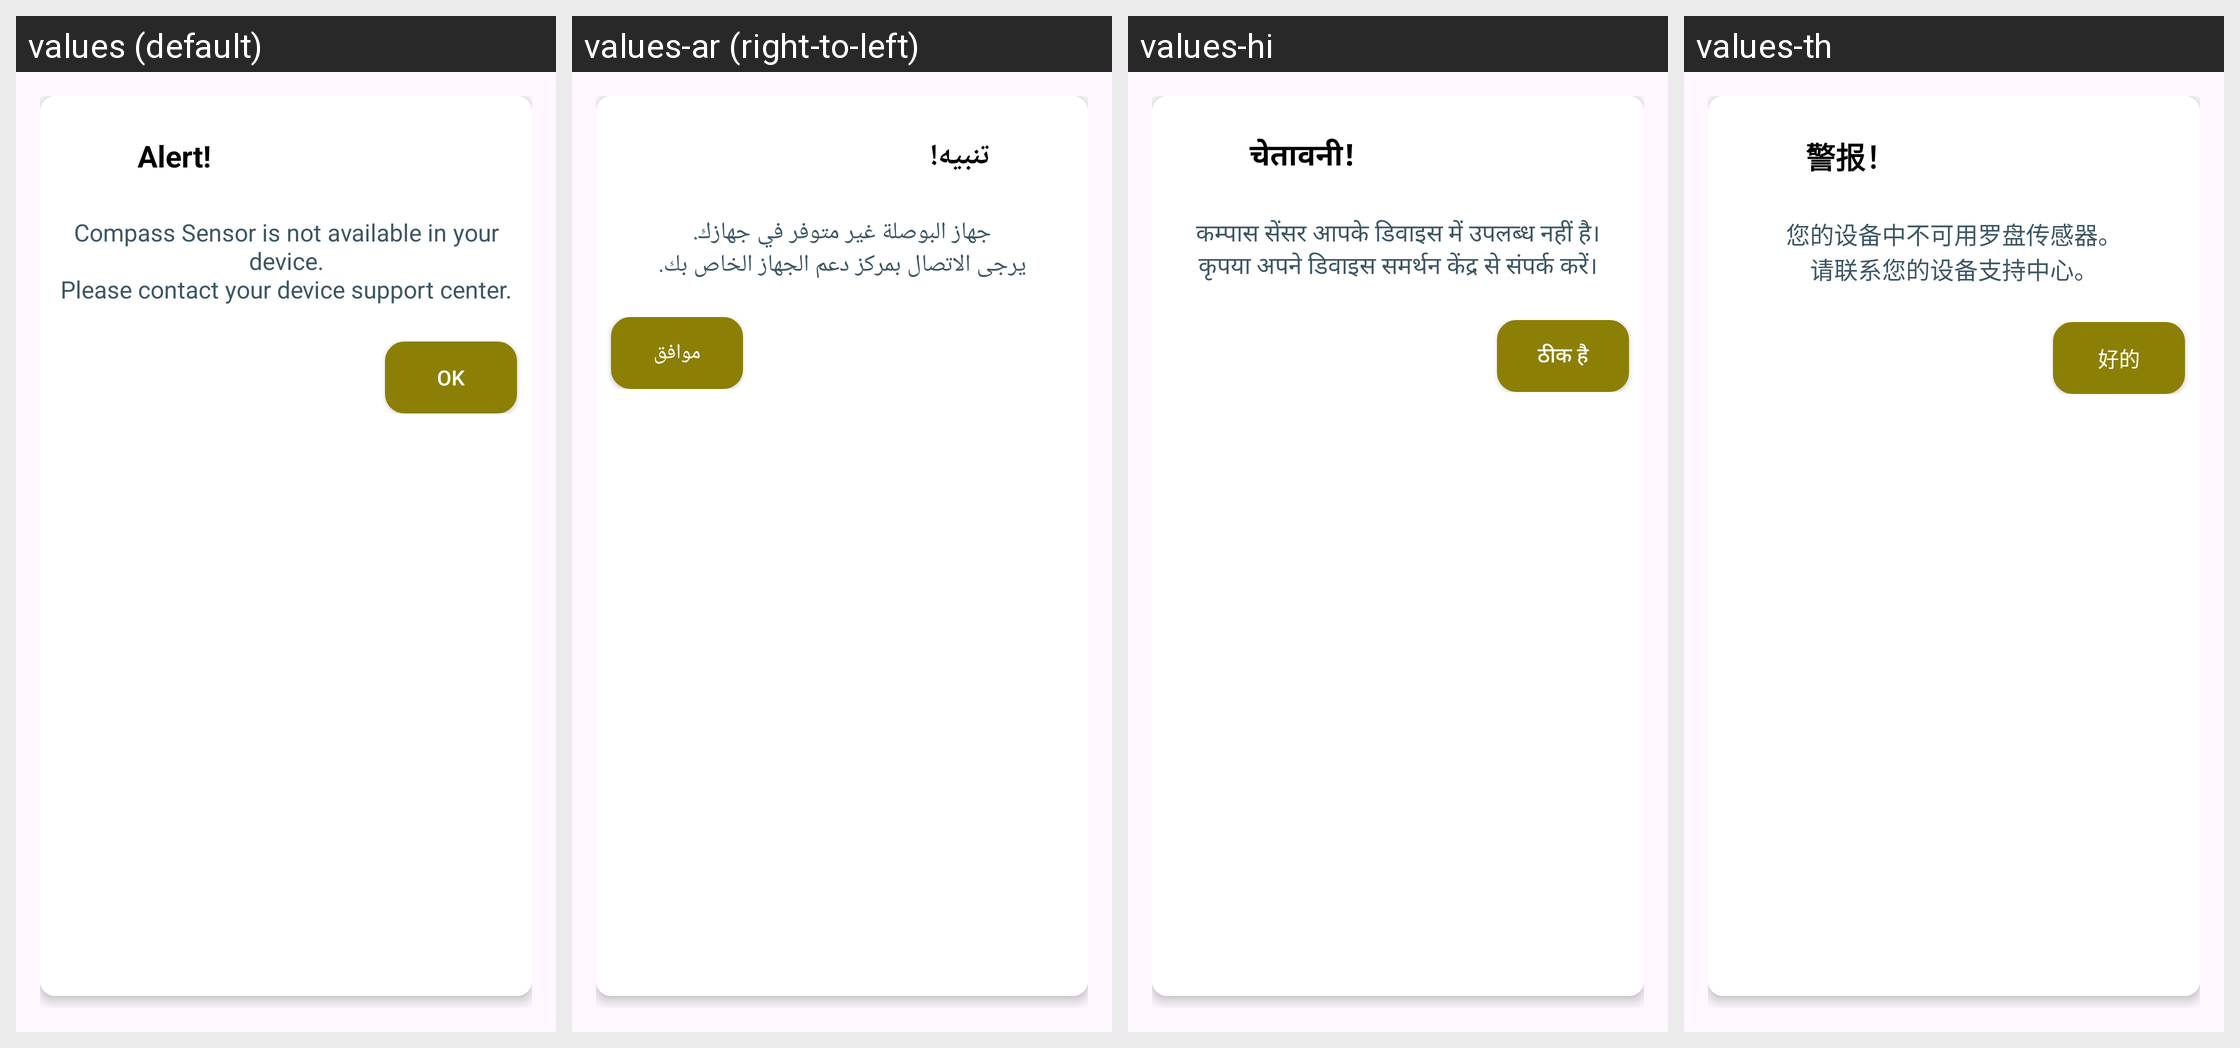

This grid shows one Android layout under several languages. Give, for every string resource on the screen, its name, the default text and each shown locale's text.
Android screen res/layout/dialog_no_sensor.xml rendered under 4 locales, left to right: values (default), values-ar (right-to-left), values-hi, values-th. Device: Nexus 5 (rendered at 1080×1920; each locale shown at half size, 540×960, under a caption strip naming it); theme Theme.KiblaDirection.
Other locales in the repository, not shown: values-de, values-es, values-fr, values-in, values-it, values-ja, values-ko, values-ms, values-pt, values-ru, values-tr, values-vi, values-zh.
Strings drawn on this screen, with the default value and each locale's value (text and hints the layout hard-codes, and strings that could not be matched under every locale, appear in the picture but are not listed):

alert
  values: Alert!
  values-ar: تنبيه!
  values-hi: चेतावनी!
  values-th: 警报！

compass_sensor_is_not_available_in_your_device_nplease_contact_your_device_support_center
  values: Compass Sensor is not available in your device.
      Please contact your device support center.
  values-ar: جهاز البوصلة غير متوفر في جهازك.
      يرجى الاتصال بمركز دعم الجهاز الخاص بك.
  values-hi: कम्पास सेंसर आपके डिवाइस में उपलब्ध नहीं है।
      कृपया अपने डिवाइस समर्थन केंद्र से संपर्क करें।
  values-th: 您的设备中不可用罗盘传感器。
      请联系您的设备支持中心。

ok
  values: OK
  values-ar: موافق
  values-hi: ठीक है
  values-th: 好的
